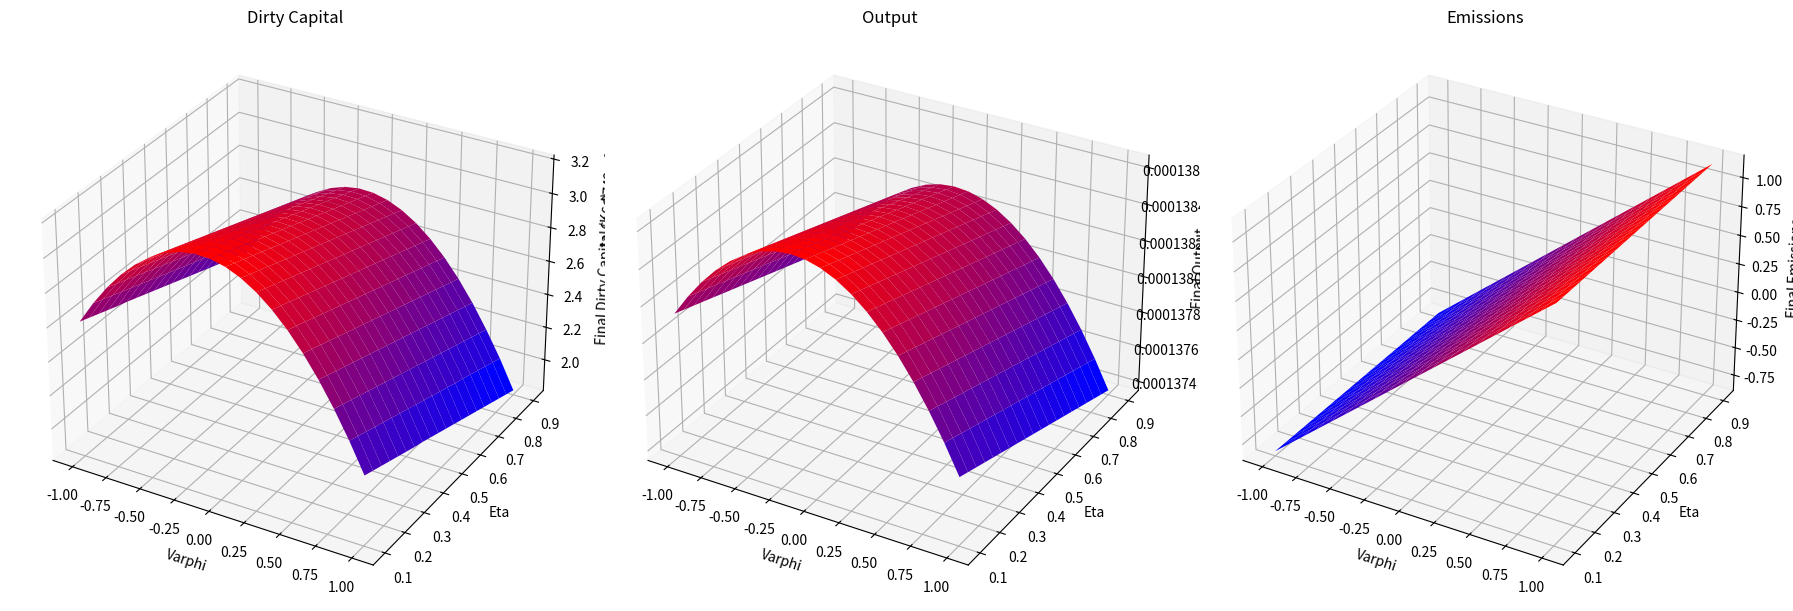

Reproduce this figure in Python.
import numpy as np
import matplotlib.pyplot as plt
from scipy.integrate import odeint
from mpl_toolkits.mplot3d import Axes3D
from matplotlib.colors import LinearSegmentedColormap

class RCKmod:
    def __init__(self, rho, alpha, delta, gamma, eta, varphi, phi, chi, zeta, T_initial, theta, g, L0, noise_std=0.013):
        self.rho = rho  # time preference
        self.alpha = alpha
        self.delta = delta  # depreciation rate
        self.gamma = gamma  # damage multiplier
        self.eta = eta  # abatement
        self.chi = chi  # temperature climate response to emissions
        self.zeta = zeta  # MAC slope
        self.varphi = varphi  # allocation of investment
        self.phi = phi  # emission intensity
        self.theta = theta  # savings rate
        self.T_initial = T_initial  # Initial temperature
        self.noise_std = noise_std
        self.g = g  # labor growth rate
        self.L0 = L0  # initial labor

    def labor(self, t):
        return self.L0 * np.log(self.g * t + 1)

    def output(self, k, k_d, cumulative_emissions, t):
        L_t = self.labor(t)
        temp = self.T_initial + self.chi * cumulative_emissions 
        Omega = np.exp(-self.gamma * temp ** 2 / 2)  # damage from increased temperature
        Lambda = np.exp(-self.zeta * self.eta ** 2 / 2)  # abatement cost function
        effective_output = ((k + k_d) ** self.alpha) * (L_t ** (1 - self.alpha)) * Omega * Lambda
        return effective_output, temp, Omega

    def Kappa(self, varphi, k, k_d):
        if varphi < 0:
            r = - varphi
            theta1 = 700
            return -theta1 * r ** 2.1 / (k + k_d)
        return 0

    def subsistence(self, effective_output, dk, dk_d):
        diff = effective_output - dk - dk_d
        return np.exp(-1 / 0.000000001 * (diff))

    def dkdt(self, k_kd_ce, t):
        k, k_d, cumulative_emissions, stranded_assets = k_kd_ce
        effective_output, temp, omega = self.output(k, k_d, cumulative_emissions, t)
        kappa = self.Kappa(self.varphi, k, k_d)

        # Capital dynamics for clean capital
        dk = self.theta * (1 - abs(self.varphi)) * effective_output - (0.1 * (1 - abs(self.varphi)) * effective_output) ** 2 / k - (self.delta + self.g) * k
    
        # Capital dynamics for dirty capital
        dk_d = self.theta * self.varphi * effective_output - (self.delta + self.g) * k_d
    
        if self.varphi < 0:
            # Convert disinvestment in dirty capital to additional clean capital investment
            converted_investment = abs(self.varphi) * k_d * (1 - kappa)
            dk += converted_investment
            stranded_assets = self.varphi * k_d * kappa
            dk_d -= abs(self.varphi) * k_d * (1 - kappa)

        # Ensure k_d does not become negative
        dk_d = max(dk_d, -k_d)
    
        # Calculate emissions
        d_ce = self.phi * k_d * (1 - self.eta)
    
        return [dk, dk_d, d_ce, stranded_assets]

    def solve(self, k0, kd0, t):
        initial_conditions = [k0, kd0, 0, 0]
        result = odeint(self.dkdt, initial_conditions, t)
        return result

# Define the custom color map
colors = ["blue", "purple", "red"]
cmap = LinearSegmentedColormap.from_list("custom_blue_purple_red", colors, N=100)

# Parameters
rho, alpha, theta, xi, delta, phi, gamma, beta, emissions_initial, chi, zeta = 2, 0.3, 0.02, 0.01, 0.08, 0.03, 0.077, 0.01, 1, 0.0006, 0.00004
t = np.linspace(0, 100, 1000)
varphi_values = np.linspace(-1, 1, 20)
eta_values = np.linspace(0.1, 0.9, 20)
varphi_grid, eta_grid = np.meshgrid(varphi_values, eta_values)

final_k_d = np.zeros_like(varphi_grid)
final_output = np.zeros_like(varphi_grid)
final_emissions = np.zeros_like(varphi_grid)

for i in range(len(varphi_values)):
    for j in range(len(eta_values)):
        model = RCKmod(rho, alpha, theta, xi, delta, phi, gamma, beta, eta_values[j], varphi_values[i], emissions_initial, chi, zeta)
        result = model.solve(10, 5, t)
        k, k_d, cumulative_emissions, stranded_assets = result.T
        output, emissions, _ = zip(*[model.output(kt, kt_d, ce, time) for kt, kt_d, ce, time in zip(k, k_d, cumulative_emissions, t)])
        final_k_d[j, i] = k_d[-1]
        final_output[j, i] = output[-1]
        final_emissions[j, i] = emissions[-1]

fig = plt.figure(figsize=(18, 6))
ax = fig.add_subplot(131, projection='3d')
ax2 = fig.add_subplot(132, projection='3d')
ax3 = fig.add_subplot(133, projection='3d')

# Surface plots with custom color map
ax.plot_surface(varphi_grid, eta_grid, final_k_d, cmap=cmap)
ax.set_xlabel('Varphi')
ax.set_ylabel('Eta')
ax.set_zlabel('Final Dirty Capital (K_d)')
ax.set_title('Dirty Capital')

ax2.plot_surface(varphi_grid, eta_grid, final_output, cmap=cmap)
ax2.set_xlabel('Varphi')
ax2.set_ylabel('Eta')
ax2.set_zlabel('Final Output')
ax2.set_title('Output')

ax3.plot_surface(varphi_grid, eta_grid, final_emissions, cmap=cmap)
ax3.set_xlabel('Varphi')
ax3.set_ylabel('Eta')
ax3.set_zlabel('Final Emissions')
ax3.set_title('Emissions')

plt.tight_layout()
plt.show()
